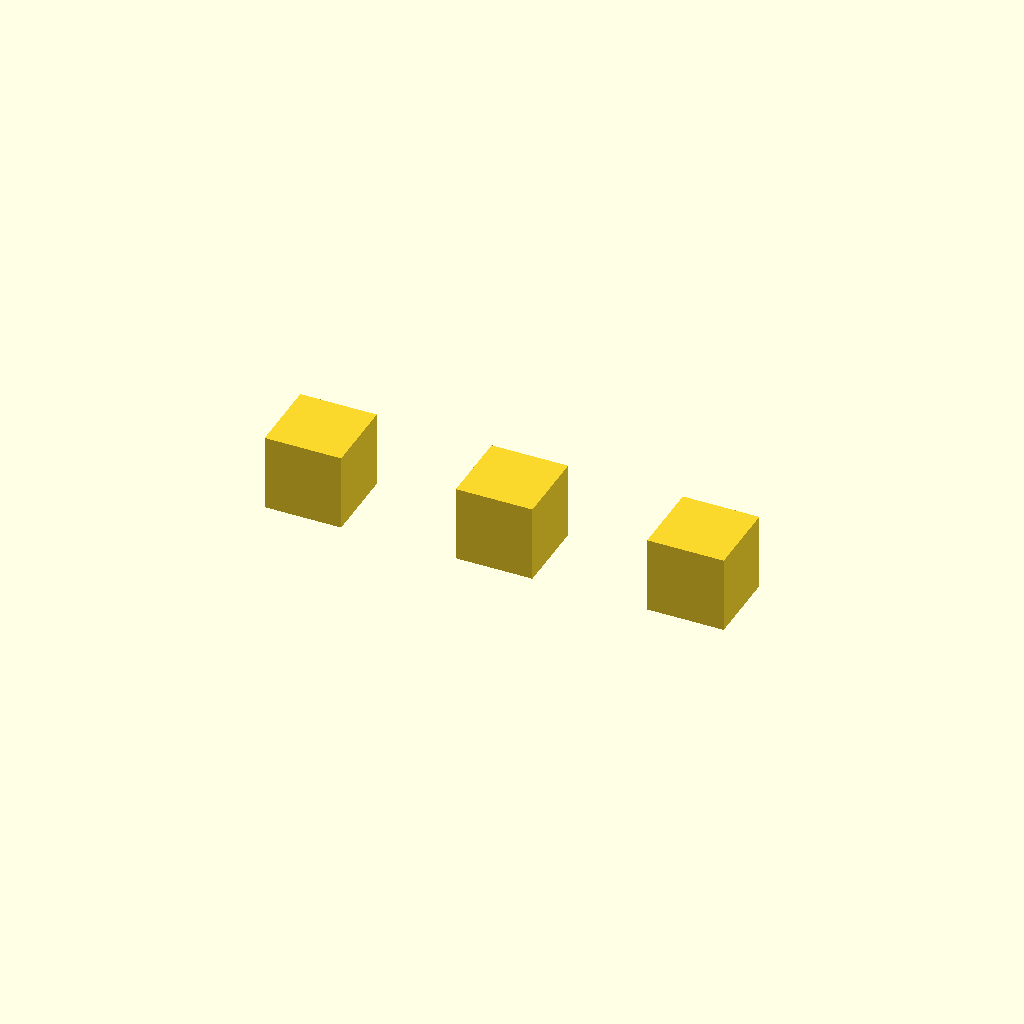
Cell 1: the model at its default parameters.
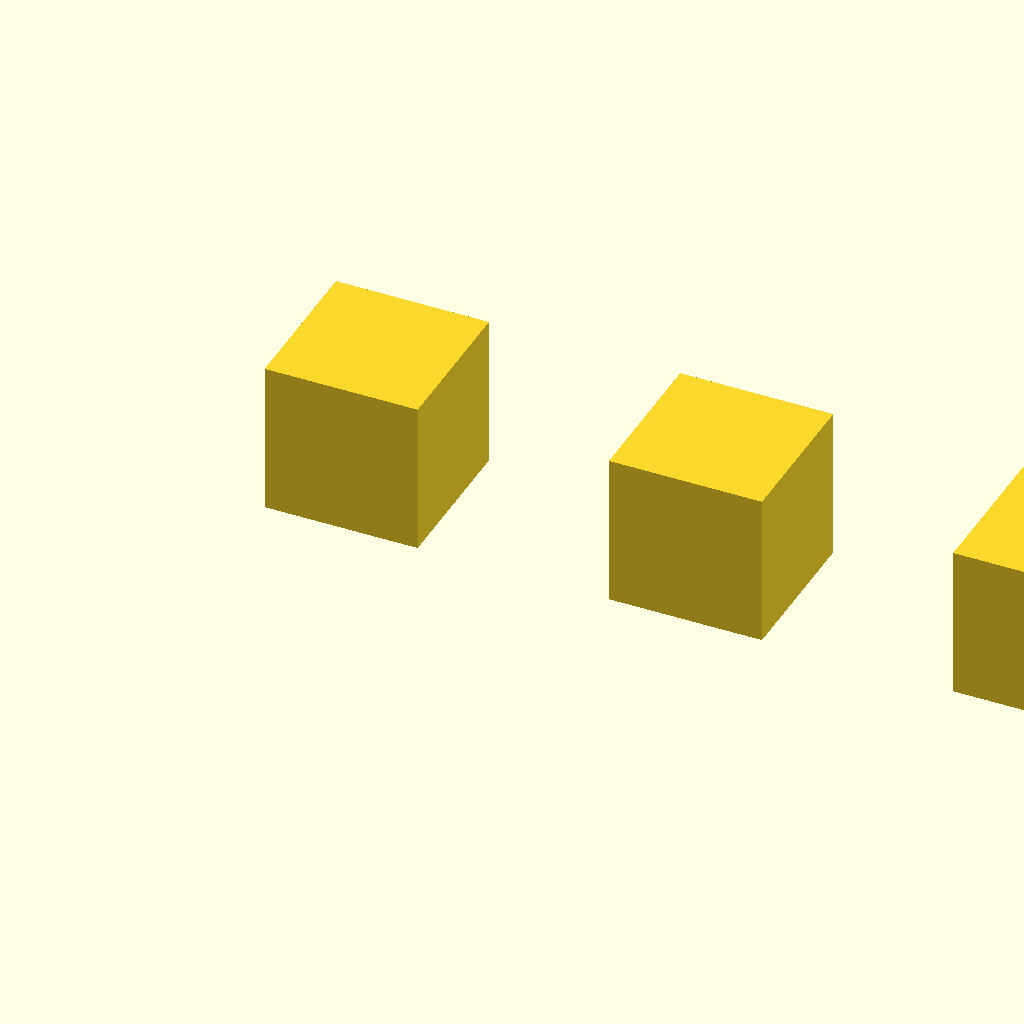
Cell 2: lado = 40 (everything else at default).
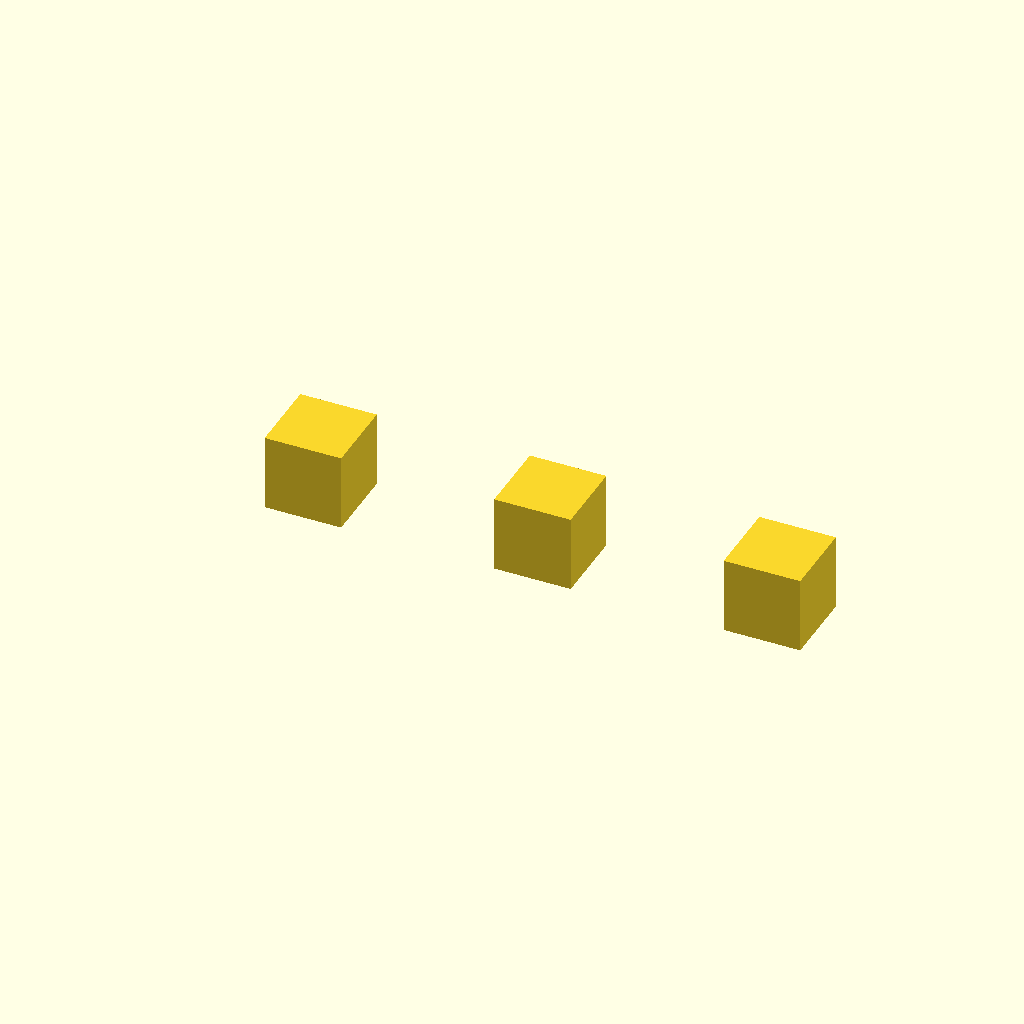
Cell 3: lacuna = 10 (everything else at default).
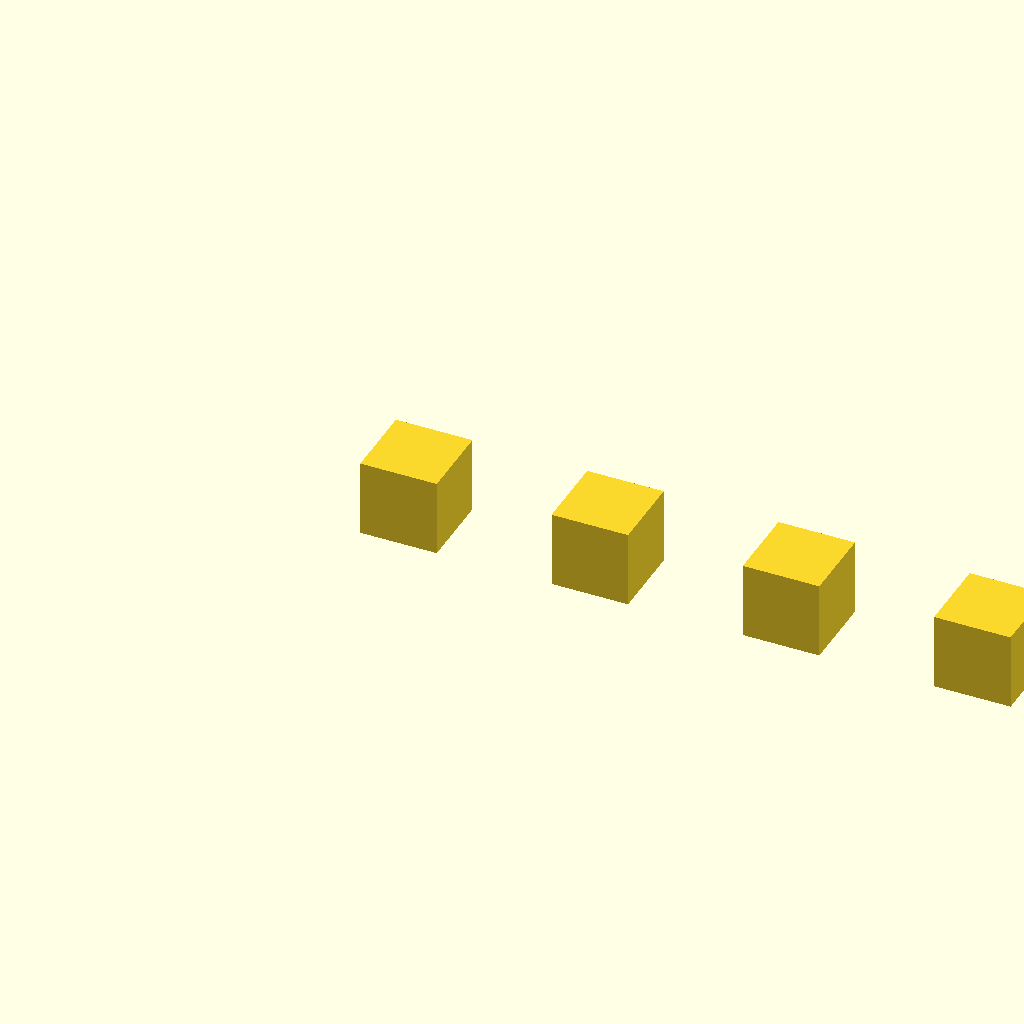
Cell 4: qtd_cubos = 10 (everything else at default).
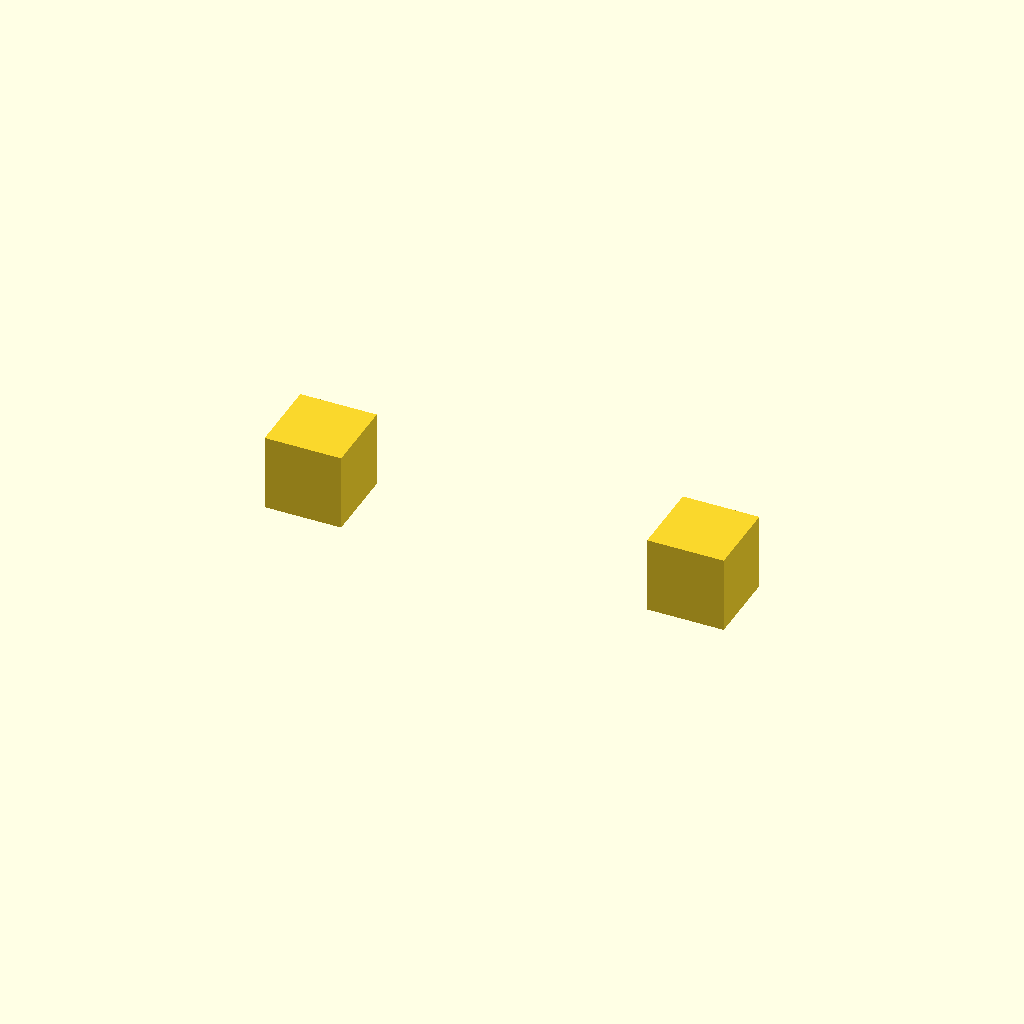
Cell 5: passo = 4 (everything else at default).
All cells are drawn from one camera (rotation 55°, 0°, 25°, orthographic, colour scheme Cornfield), so only the parameter changes between them.
OpenSCAD source file src/basic/commands.scad:
include <BOSL2/std.scad>

// cylinder_radius = 5;
// cylinder_height = 10;

// cylinder(h = cylinder_height, r = cylinder_radius, anchor = BOTTOM);

// texto = "Olá mundo";
// echo(texto);

lado = 20;
lacuna = 5;
qtd_cubos = 5;
passo = 2;


module cubo(lado) {
    cube([lado, lado, lado]);
}

module lista_cubos(qtd_cubos, lado, lacuna, passo) {
    for (i = [qtd_cubos-1:-passo:0]) {
        translate([i * (lado + lacuna), 0, 0])
            cubo(lado);
    }
}

lista_cubos(qtd_cubos, lado, lacuna, passo);
Customizer parameters (derived from the source; name, type, default, range or options):
lado: number, default 20
lacuna: number, default 5
qtd_cubos: number, default 5
passo: number, default 2
